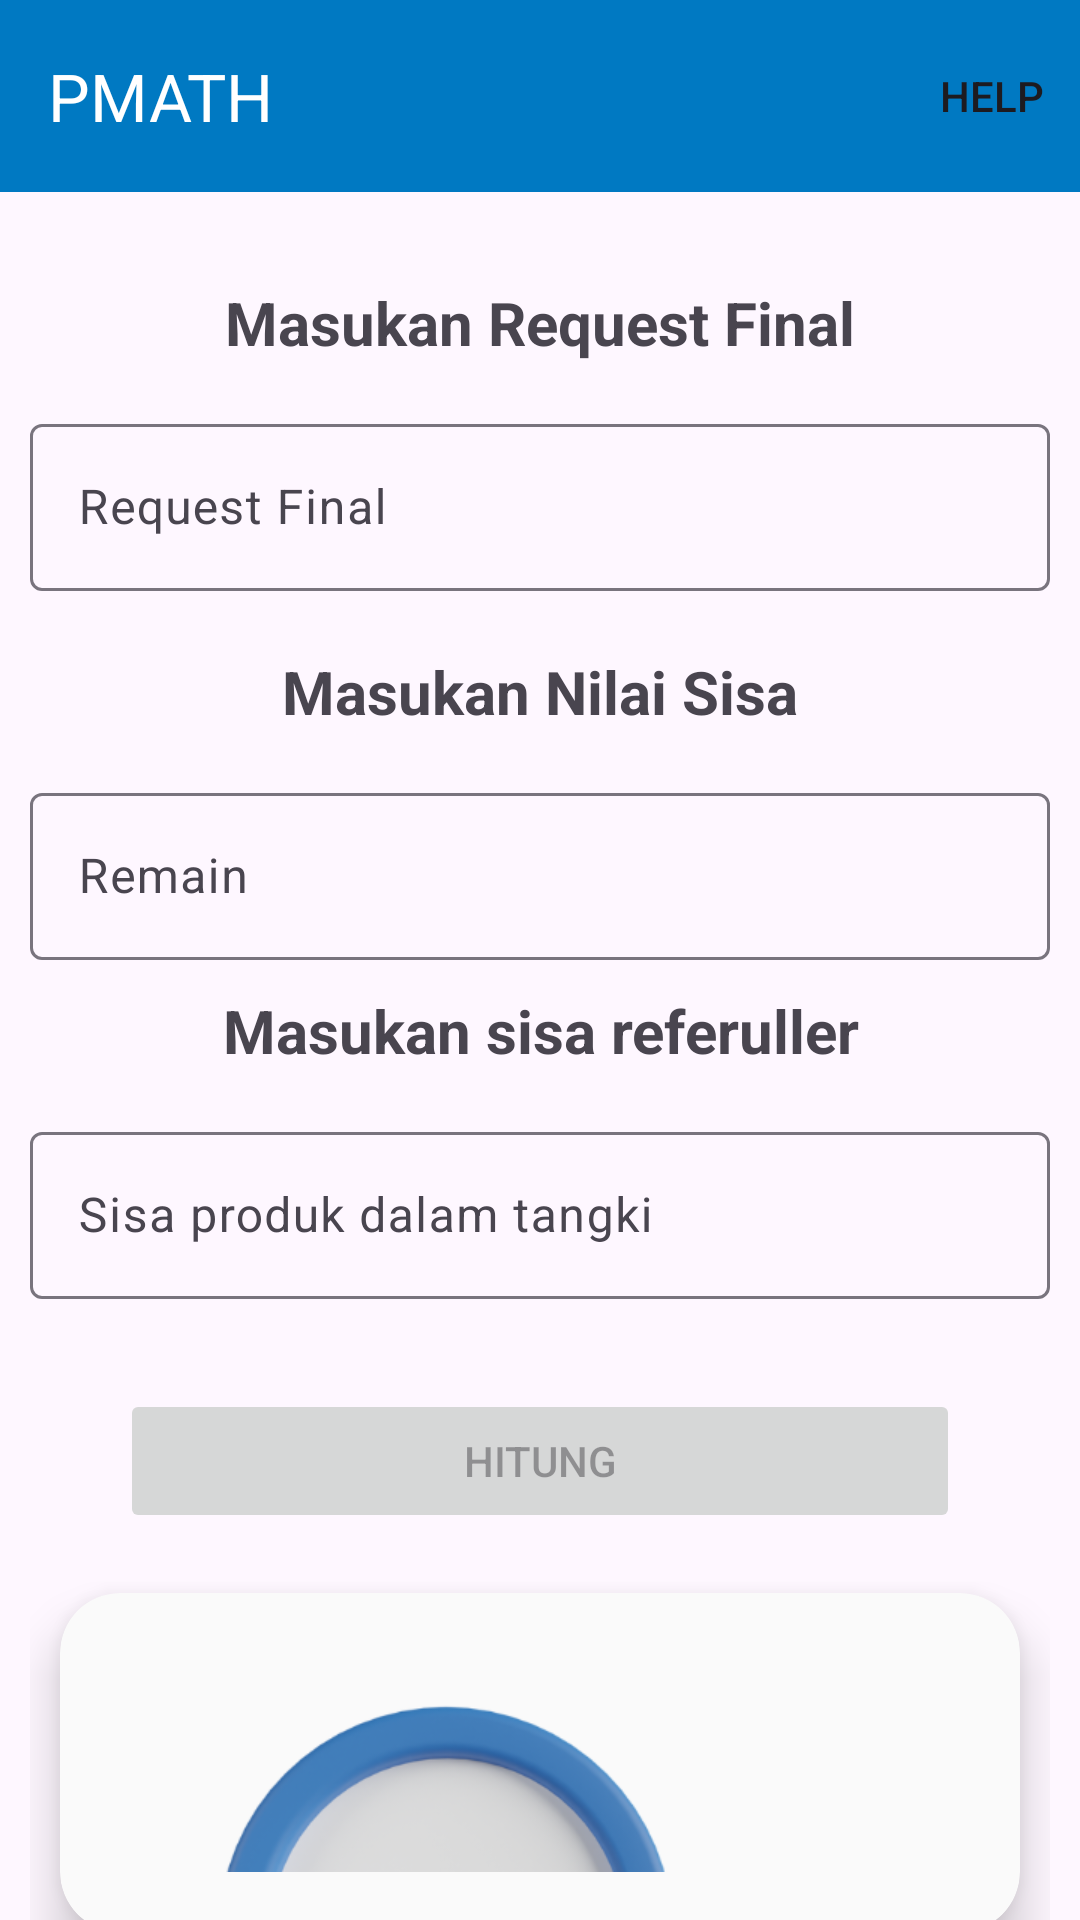

Write the Android layout XML for this screen, with the resource values it uses.
<!-- AndroidManifest.xml: application theme Theme.PMATH -->
<!-- res/layout/activity_aircraft.xml -->
<?xml version="1.0" encoding="utf-8"?>
<androidx.constraintlayout.widget.ConstraintLayout xmlns:android="http://schemas.android.com/apk/res/android"
    xmlns:app="http://schemas.android.com/apk/res-auto"
    xmlns:tools="http://schemas.android.com/tools"
    android:id="@+id/main"
    android:layout_width="match_parent"
    android:layout_height="match_parent"
    tools:context=".ui.aircraft.AircraftActivity">

    <com.google.android.material.appbar.AppBarLayout
        android:layout_width="match_parent"
        android:layout_height="wrap_content"
        android:id="@+id/appBarLayout"
        app:layout_constraintStart_toStartOf="parent"
        android:background="@color/colorPrimary"
        app:layout_constraintTop_toTopOf="parent">
        <com.google.android.material.appbar.MaterialToolbar
            android:id="@+id/topAppBar"
            app:titleTextColor="@color/white"
            app:navigationIconTint="@color/white"
            android:layout_width="match_parent"
            android:layout_height="?attr/actionBarSize"
            app:iconTint="@color/white"
            app:menu="@menu/help_menu"
            app:title="@string/app_name" />
    </com.google.android.material.appbar.AppBarLayout>

    <LinearLayout
        android:layout_width="match_parent"
        android:layout_height="wrap_content"
        app:layout_constraintTop_toBottomOf="@id/appBarLayout"
        android:orientation="vertical"
        android:padding="10dp">

        <TextView
            android:layout_width="match_parent"
            android:layout_height="wrap_content"
            android:text="@string/aircraft_request_final"
            android:gravity="center"
            android:padding="10dp"
            android:layout_marginTop="10dp"
            android:textSize="20sp"
            android:textStyle="bold"/>

        <com.google.android.material.textfield.TextInputLayout
            android:layout_width="match_parent"
            android:layout_height="wrap_content"
            android:layout_marginBottom="10dp"
            android:layout_marginTop="5dp">

            <com.google.android.material.textfield.TextInputEditText
                android:id="@+id/final_request"
                android:layout_width="match_parent"
                android:layout_height="wrap_content"
                android:hint="@string/request_final"
                android:inputType="numberDecimal" />

        </com.google.android.material.textfield.TextInputLayout>


        <TextView
            android:layout_width="match_parent"
            android:layout_height="wrap_content"
            android:text="@string/remain_value"
            android:gravity="center"
            android:padding="10dp"
            android:textSize="20sp"
            android:textStyle="bold"/>

        <com.google.android.material.textfield.TextInputLayout
            android:layout_width="match_parent"
            android:layout_height="wrap_content"
            android:layout_marginTop="5dp">

            <com.google.android.material.textfield.TextInputEditText
                android:id="@+id/remain"
                android:layout_width="match_parent"
                android:layout_height="wrap_content"
                android:hint="@string/remain"
                android:inputType="numberDecimal" />

        </com.google.android.material.textfield.TextInputLayout>

        <TextView
            android:layout_width="match_parent"
            android:layout_height="wrap_content"
            android:text="@string/refeuller_value"
            android:gravity="center"
            android:padding="10dp"
            android:textSize="20sp"
            android:textStyle="bold"/>

        <com.google.android.material.textfield.TextInputLayout
            android:layout_width="match_parent"
            android:layout_height="wrap_content"
            android:layout_marginTop="5dp">

            <com.google.android.material.textfield.TextInputEditText
                android:id="@+id/refeuller_volume"
                android:layout_width="match_parent"
                android:layout_height="wrap_content"
                android:hint="@string/remain_refeuller"
                android:inputType="numberDecimal" />

        </com.google.android.material.textfield.TextInputLayout>

        <Button

            android:id="@+id/button_calculate"
            android:layout_width="match_parent"
            android:layout_height="wrap_content"
            android:layout_marginStart="30dp"
            android:layout_marginEnd="30dp"
            android:layout_marginTop="30dp"
            android:enabled="false"
            android:text="Hitung" />


        <androidx.cardview.widget.CardView
            android:id="@+id/card_view_result"
            android:layout_width="match_parent"
            android:layout_height="wrap_content"
            android:layout_marginTop="20dp"
            app:cardCornerRadius="20dp"
            android:layout_marginLeft="10dp"
            android:layout_marginRight="10dp"
            android:layout_marginBottom="50dp"
            android:paddingBottom="20dp"
            app:cardElevation="10dp"
            app:cardBackgroundColor="@color/whiteOf">

            <LinearLayout
                android:layout_width="match_parent"
                android:layout_height="match_parent"
                android:id="@+id/linearLayoutResult"
                android:orientation="vertical"
                android:layout_margin="20dp">

                <ImageView
                    android:layout_width="wrap_content"
                    android:id="@+id/img_result_icon"
                    android:layout_height="250dp"
                    android:src="@drawable/find_s"
                    android:visibility="visible"/>

                <TextView
                    android:layout_width="wrap_content"
                    android:layout_height="wrap_content"
                    android:id="@+id/textViewResult"
                    android:visibility="gone"
                    android:gravity="center"
                    android:layout_gravity="center"
                    android:textSize="20sp"
                    android:justificationMode="inter_word"
                    android:textStyle="bold"/>
            </LinearLayout>
        </androidx.cardview.widget.CardView>

    </LinearLayout>

</androidx.constraintlayout.widget.ConstraintLayout>
<!-- resources referenced by this layout -->
<resources>
  <color name="colorPrimary">#0079C2</color>
  <color name="white">#FFFFFFFF</color>
  <color name="whiteOf">#FAFAFA</color>
  <!-- drawable find_s: png bitmap (drawable, 94739 bytes) -->
  <string name="aircraft_request_final">Masukan Request Final</string>
  <string name="app_name">PMATH</string>
  <string name="refeuller_value">Masukan sisa referuller</string>
  <string name="remain">Remain</string>
  <string name="remain_refeuller">Sisa produk dalam tangki</string>
  <string name="remain_value">Masukan Nilai Sisa</string>
  <string name="request_final">Request Final</string>
  <style name="Theme.PMATH" parent="Base.Theme.PMATH" />
  <style name="Base.Theme.PMATH" parent="Theme.Material3.DayNight.NoActionBar">
          
          
          <item name="colorPrimary">@color/colorPrimary</item>
          <item name="colorOnPrimary">@color/colorOnPrimary</item>
          <item name="colorSecondary">@color/colorSecondary</item>
          <item name="colorOnSecondary">@color/colorOnSecondary</item>
          <item name="colorTertiary">@color/colorTernary</item>
          <item name="colorOnTertiary">@color/colorOnTernary</item>
          <item name="iconTint">@color/colorOnPrimary</item>
          <item name="android:forceDarkAllowed" tools:targetApi="q">false</item>
      </style>
  <color name="colorOnPrimary">#FFFFFFFF</color>
  <color name="colorSecondary">#E3000F</color>
  <color name="colorOnSecondary">#FFFFFFFF</color>
  <color name="colorTernary">#00A65A</color>
  <color name="colorOnTernary">#FFFFFFFF</color>
</resources>
